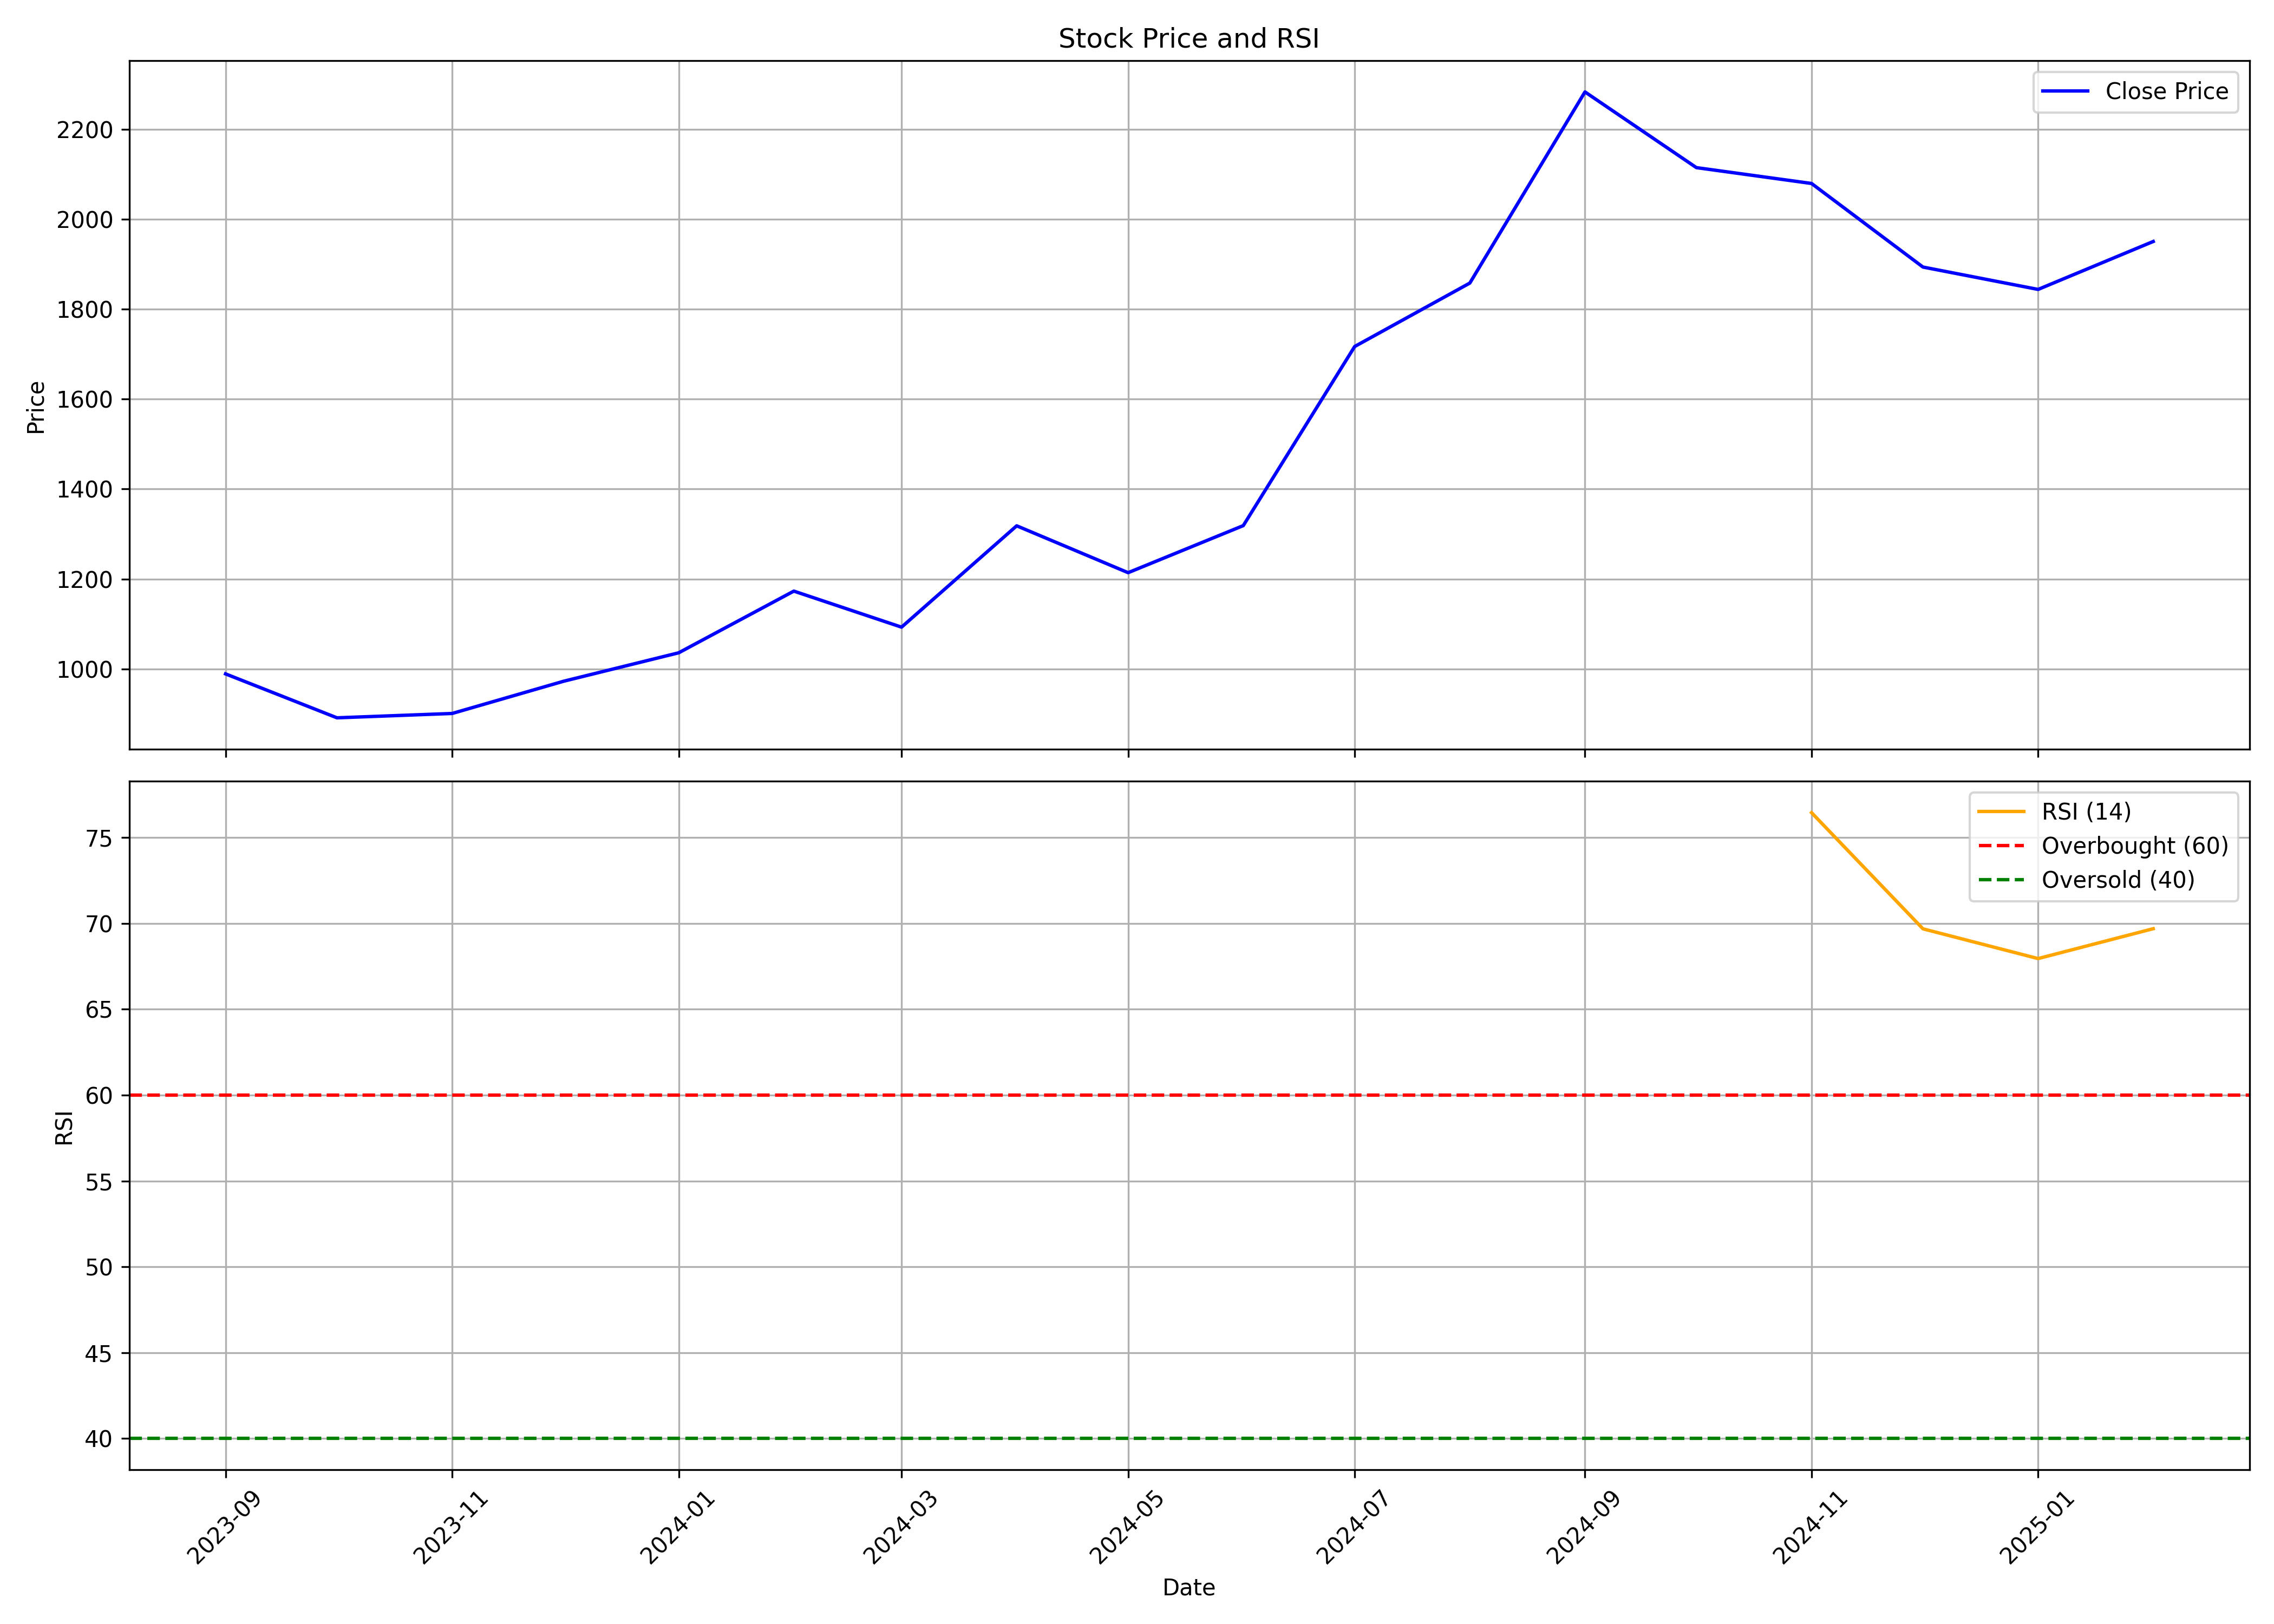

Values plotted in this chart, from the file beside it:
, date, symbol, open, high, low, close, volume, rsi
0, 2023-09-01, EPIGRAL, 1001, 1115, 955.1, 988.8, 1405103, 
1, 2023-10-01, EPIGRAL, 992.3, 1009, 868, 891.1, 630922, 
2, 2023-11-01, EPIGRAL, 900.7, 939, 881.4, 900.8, 594122, 
3, 2023-12-01, EPIGRAL, 901.7, 978.4, 883.9, 972.5, 1574594, 
4, 2024-01-01, EPIGRAL, 978.9, 1091, 927.2, 1036, 1980498, 
5, 2024-02-01, EPIGRAL, 1045, 1278, 970.4, 1173, 4335383, 
6, 2024-03-01, EPIGRAL, 1176, 1220, 945.8, 1093, 1854540, 
7, 2024-04-01, EPIGRAL, 1097, 1436, 1097, 1318, 4081086, 
8, 2024-05-01, EPIGRAL, 1325, 1374, 1201, 1214, 1091721, 
9, 2024-06-01, EPIGRAL, 1244, 1429, 1105, 1319, 1600893, 
10, 2024-07-01, EPIGRAL, 1344, 1809, 1335, 1717, 4735916, 
11, 2024-08-01, EPIGRAL, 1720, 2023, 1690, 1858, 3514423, 
12, 2024-09-01, EPIGRAL, 1859, 2364, 1783, 2283, 4249259, 
13, 2024-10-01, EPIGRAL, 2289, 2404, 1876, 2115, 2057820, 
14, 2024-11-01, EPIGRAL, 2116, 2240, 1888, 2080, 1729668, 76.45
15, 2024-12-01, EPIGRAL, 2062, 2177, 1810, 1894, 1141980, 69.68
16, 2025-01-01, EPIGRAL, 1886, 1928, 1500, 1844, 1921352, 67.95
17, 2025-02-01, EPIGRAL, 1846, 2060, 1748, 1951, 485358, 69.69
